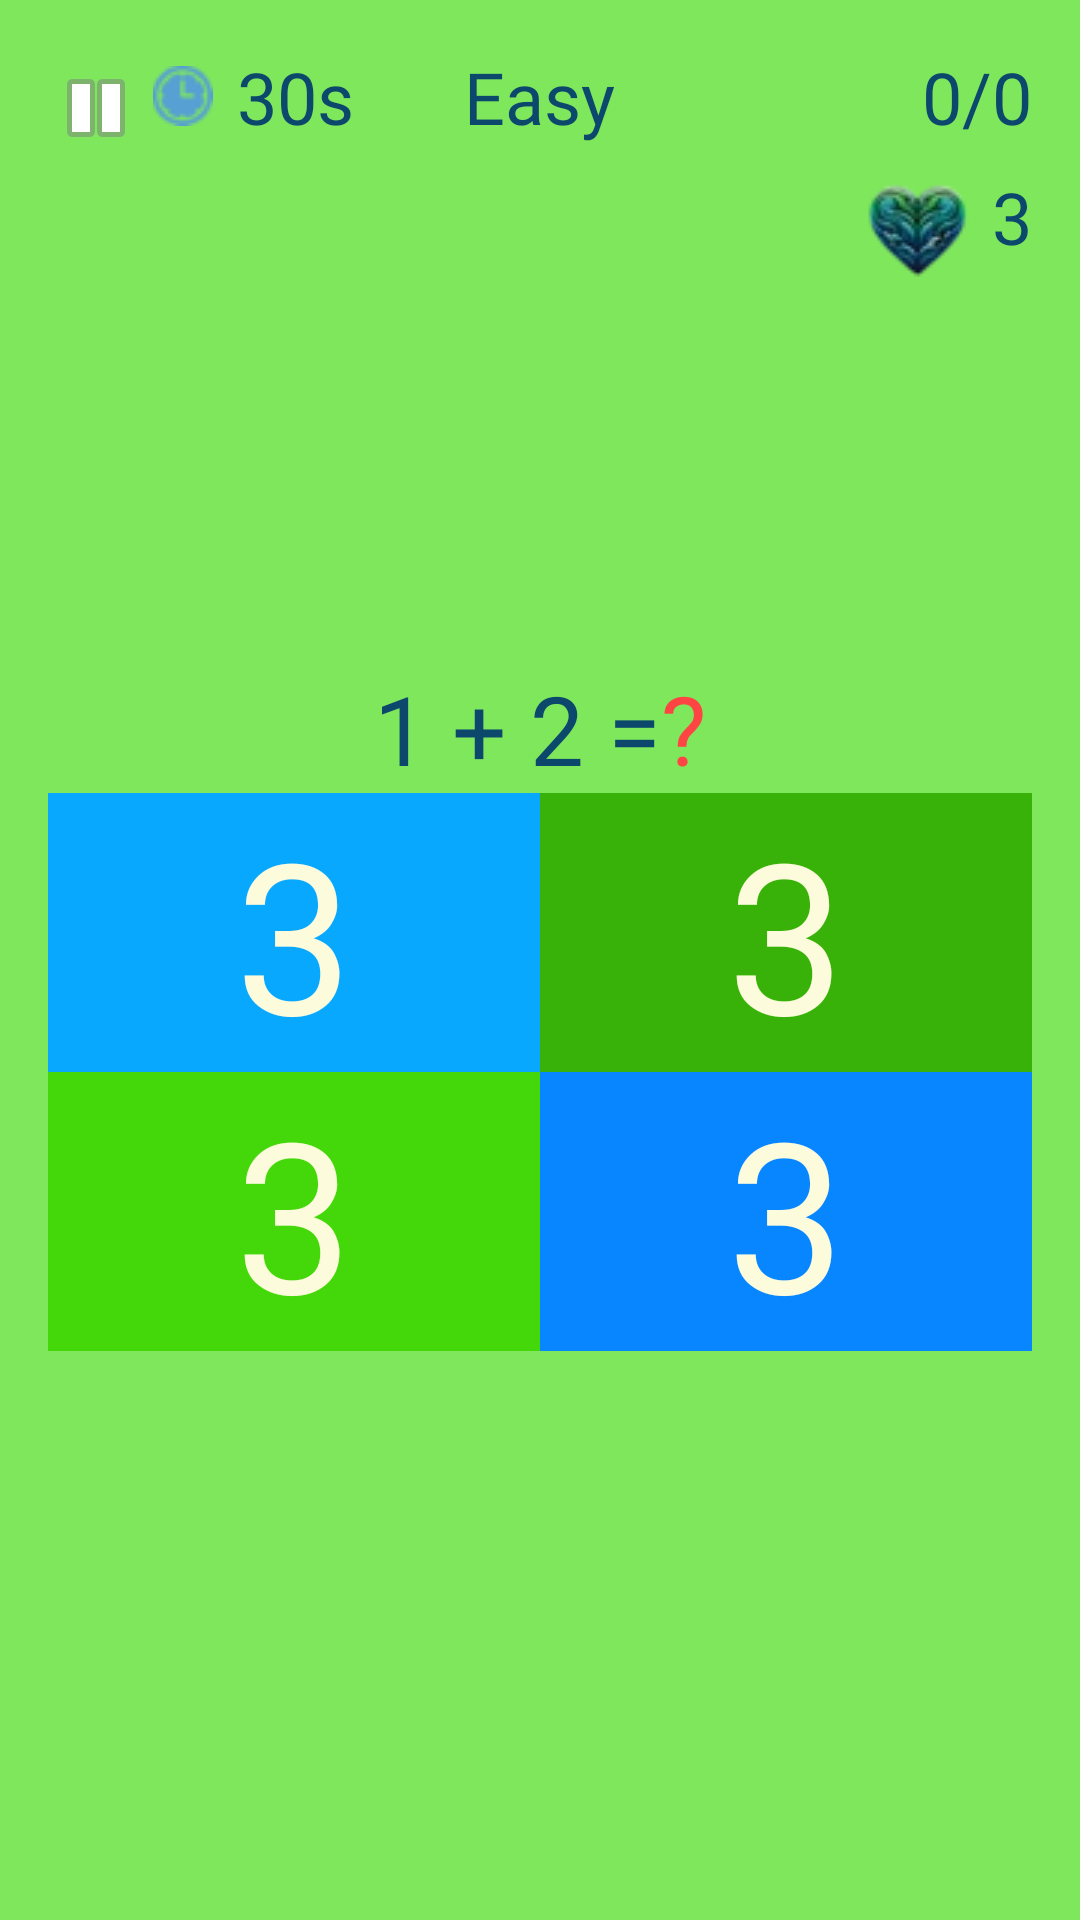

Here is an Android app screen rendered from its layout file. Give the layout XML and the strings, colors and styles it references.
<!-- AndroidManifest.xml: application theme lightTheme -->
<!-- res/layout/math_game.xml -->
<?xml version="1.0" encoding="utf-8"?>
<LinearLayout xmlns:android="http://schemas.android.com/apk/res/android"
    xmlns:app="http://schemas.android.com/apk/res-auto"
    android:layout_width="match_parent"
    android:layout_height="match_parent"
    android:background="?attr/backgroundColor"
    android:orientation="vertical"
    android:padding="16dp">

    <FrameLayout
        android:layout_width="match_parent"
        android:layout_height="wrap_content">

        <LinearLayout
            android:layout_width="wrap_content"
            android:layout_height="wrap_content"
            android:orientation="horizontal">

            
            <ImageButton
                android:layout_width="0dp"
                android:layout_height="40dp"
                android:layout_weight="1"
                android:background="?attr/backgroundColor"
                android:contentDescription="@string/pauseMenuTitle"
                android:onClick="pauseGame"
                app:srcCompat="@android:drawable/ic_media_pause" />
        </LinearLayout>

        <LinearLayout
            android:layout_width="match_parent"
            android:layout_height="wrap_content"
            android:layout_marginStart="30dp"
            android:orientation="horizontal">

            
            <TextView
                android:id="@+id/tvTimer"
                android:layout_width="match_parent"
                android:layout_height="wrap_content"
                android:layout_marginStart="5dp"
                android:gravity="start"
                android:text="@string/TimerValue"
                android:textColor="?attr/textColor"
                android:textSize="24sp"
                android:fontFamily="@font/segoeui"
                android:drawablePadding="8dp"
                android:layout_marginVertical="0dp"
                app:drawableLeftCompat="@drawable/timer_blue"
                app:drawableStartCompat="@drawable/timer_blue" />

        </LinearLayout>

        <LinearLayout
            android:layout_width="match_parent"
            android:layout_height="wrap_content"
            android:gravity="center_horizontal"
            android:orientation="horizontal">

            
            <TextView
                android:id="@+id/tvDifficulty"
                android:layout_width="wrap_content"
                android:layout_height="wrap_content"
                android:layout_gravity="center_horizontal"
                android:gravity="center_horizontal"
                android:text="@string/difficultyEasy"
                android:textColor="?attr/textColor"
                android:textSize="24sp"
                android:fontFamily="@font/segoeui"/>
        </LinearLayout>

        <LinearLayout
            android:layout_width="match_parent"
            android:layout_height="wrap_content"
            android:gravity="end"
            android:orientation="horizontal">

            
            <TextView
                android:id="@+id/tvPoints"
                android:layout_width="wrap_content"
                android:layout_height="wrap_content"
                android:layout_marginStart="5dp"
                android:text="@string/ScoreValue"
                android:textColor="?attr/textColor"
                android:textSize="24sp"
                android:fontFamily="@font/segoeui"
                android:gravity="center_vertical"
                app:drawableStartCompat="@drawable/star_blue"
                app:drawableLeftCompat="@drawable/star_blue" />
        </LinearLayout>
    </FrameLayout>

    <LinearLayout
        android:layout_width="match_parent"
        android:layout_height="wrap_content"
        android:layout_gravity="end"
        android:gravity="end"
        android:orientation="horizontal">

        
        <TextView
            android:id="@+id/tvLives"
            android:layout_width="wrap_content"
            android:layout_height="wrap_content"
            android:drawablePadding="5dp"
            android:text="@string/defaultBtnValue"
            android:textColor="?attr/textColor"
            android:textSize="24sp"
            android:fontFamily="@font/segoeui"
            app:drawableLeftCompat="@drawable/heart"
            app:drawableStartCompat="@drawable/heart" />
    </LinearLayout>

    <LinearLayout
        android:layout_width="match_parent"
        android:layout_height="match_parent"
        android:gravity="center"
        android:orientation="vertical">

        <LinearLayout
            android:layout_width="wrap_content"
            android:layout_height="wrap_content"
            android:orientation="horizontal">

            
            <TextView
                android:id="@+id/tvSum"
                android:layout_width="wrap_content"
                android:layout_height="wrap_content"
                android:text="@string/sum"
                android:textColor="?attr/textColor"
                android:textSize="32sp"
                android:fontFamily="@font/segoeui"/>

            
            <TextView
                android:layout_width="wrap_content"
                android:layout_height="wrap_content"
                android:text="@string/defaultAnswerText"
                android:textColor="@android:color/holo_red_light"
                android:textSize="32sp"
                android:fontFamily="@font/segoeui"/>

        </LinearLayout>

        <LinearLayout
            android:layout_width="match_parent"
            android:layout_height="wrap_content"
            android:orientation="horizontal">

            
            <Button
                android:id="@+id/btn0"
                style="@style/Widget.AppCompat.Button.Borderless"
                android:layout_width="wrap_content"
                android:layout_height="wrap_content"
                android:layout_weight="1"
                android:background="@color/button1Color"
                android:onClick="chooseAnswer"
                android:text="@string/defaultBtnValue"
                android:fontFamily="@font/segoeuib"
                android:textColor="@color/buttonTextColor"
                android:textSize="70sp" />

            
            <Button
                android:id="@+id/btn1"
                style="@style/Widget.AppCompat.Button.Borderless"
                android:layout_width="wrap_content"
                android:layout_height="wrap_content"
                android:layout_weight="1"
                android:background="@color/button2Color"
                android:onClick="chooseAnswer"
                android:text="@string/defaultBtnValue"
                android:textColor="@color/buttonTextColor"
                android:textSize="70sp"
                android:fontFamily="@font/segoeuib"/>
        </LinearLayout>


        <LinearLayout
            android:layout_width="match_parent"
            android:layout_height="wrap_content"
            android:orientation="horizontal">

            
            <Button
                android:id="@+id/btn2"
                style="@style/Widget.AppCompat.Button.Borderless"
                android:layout_width="wrap_content"
                android:layout_height="wrap_content"
                android:layout_weight="1"
                android:background="@color/button3Color"
                android:onClick="chooseAnswer"
                android:text="@string/defaultBtnValue"
                android:textColor="@color/buttonTextColor"
                android:textSize="70sp"
                android:fontFamily="@font/segoeuib"/>

            
            <Button
                android:id="@+id/btn3"
                style="@style/Widget.AppCompat.Button.Borderless"
                android:layout_width="wrap_content"
                android:layout_height="wrap_content"
                android:layout_weight="1"
                android:background="@color/button4Color"
                android:onClick="chooseAnswer"
                android:text="@string/defaultBtnValue"
                android:textColor="@color/buttonTextColor"
                android:textSize="70sp"
                android:fontFamily="@font/segoeuib"/>
        </LinearLayout>

        
        <TextView
            android:id="@+id/tvResult"
            android:layout_width="wrap_content"
            android:layout_height="wrap_content"
            android:layout_marginTop="5dp"
            android:text=""
            android:textColor="?attr/textColor"
            android:textSize="32sp"
            android:fontFamily="@font/segoeui"/>


    </LinearLayout>

</LinearLayout>
<!-- resources referenced by this layout -->
<resources>
  <color name="button1Color">#08a8ff</color>
  <color name="button2Color">#38b209</color>
  <color name="button3Color">#44d80a</color>
  <color name="button4Color">#0886ff</color>
  <color name="buttonTextColor">#fcfbdc</color>
  <!-- drawable heart: webp bitmap (drawable, 1080 bytes) -->
  <!-- drawable timer_blue: png bitmap (drawable, 1036 bytes) -->
  <string name="ScoreValue" translatable="false">0/0</string>
  <string name="TimerValue" translatable="false">30s</string>
  <string name="defaultAnswerText" translatable="false">\?</string>
  <string name="defaultBtnValue" translatable="false">3</string>
  <string name="difficultyEasy">Easy</string>
  <string name="pauseMenuTitle">Pause Menu</string>
  <string name="sum" translatable="false">1 + 2 =</string>
  <style name="lightTheme" parent="Theme.AppCompat.Light.NoActionBar">
          <item name="colorPrimary">@color/colorPrimary</item>
          <item name="colorPrimaryDark">@color/colorPrimaryDark</item>
          <item name="backgroundColor">@color/background</item>
          <item name="colorAccent">@color/colorAccent</item>
          <item name="textColor">@color/lightThemeText</item>
          <item name="android:windowAnimationStyle">@style/DialogAnimation</item>
      </style>
  <color name="colorPrimary">@color/background</color>
  <color name="colorPrimaryDark">@color/background</color>
  <color name="background">#7fe75c</color>
  <color name="colorAccent">#e8f301</color>
  <color name="lightThemeText">#0c476c</color>
  <style name="DialogAnimation">
          <item name="android:windowEnterAnimation">@anim/dialog_fade_in</item>
          <item name="android:windowExitAnimation">@anim/dialog_fade_out</item>
      </style>
</resources>
